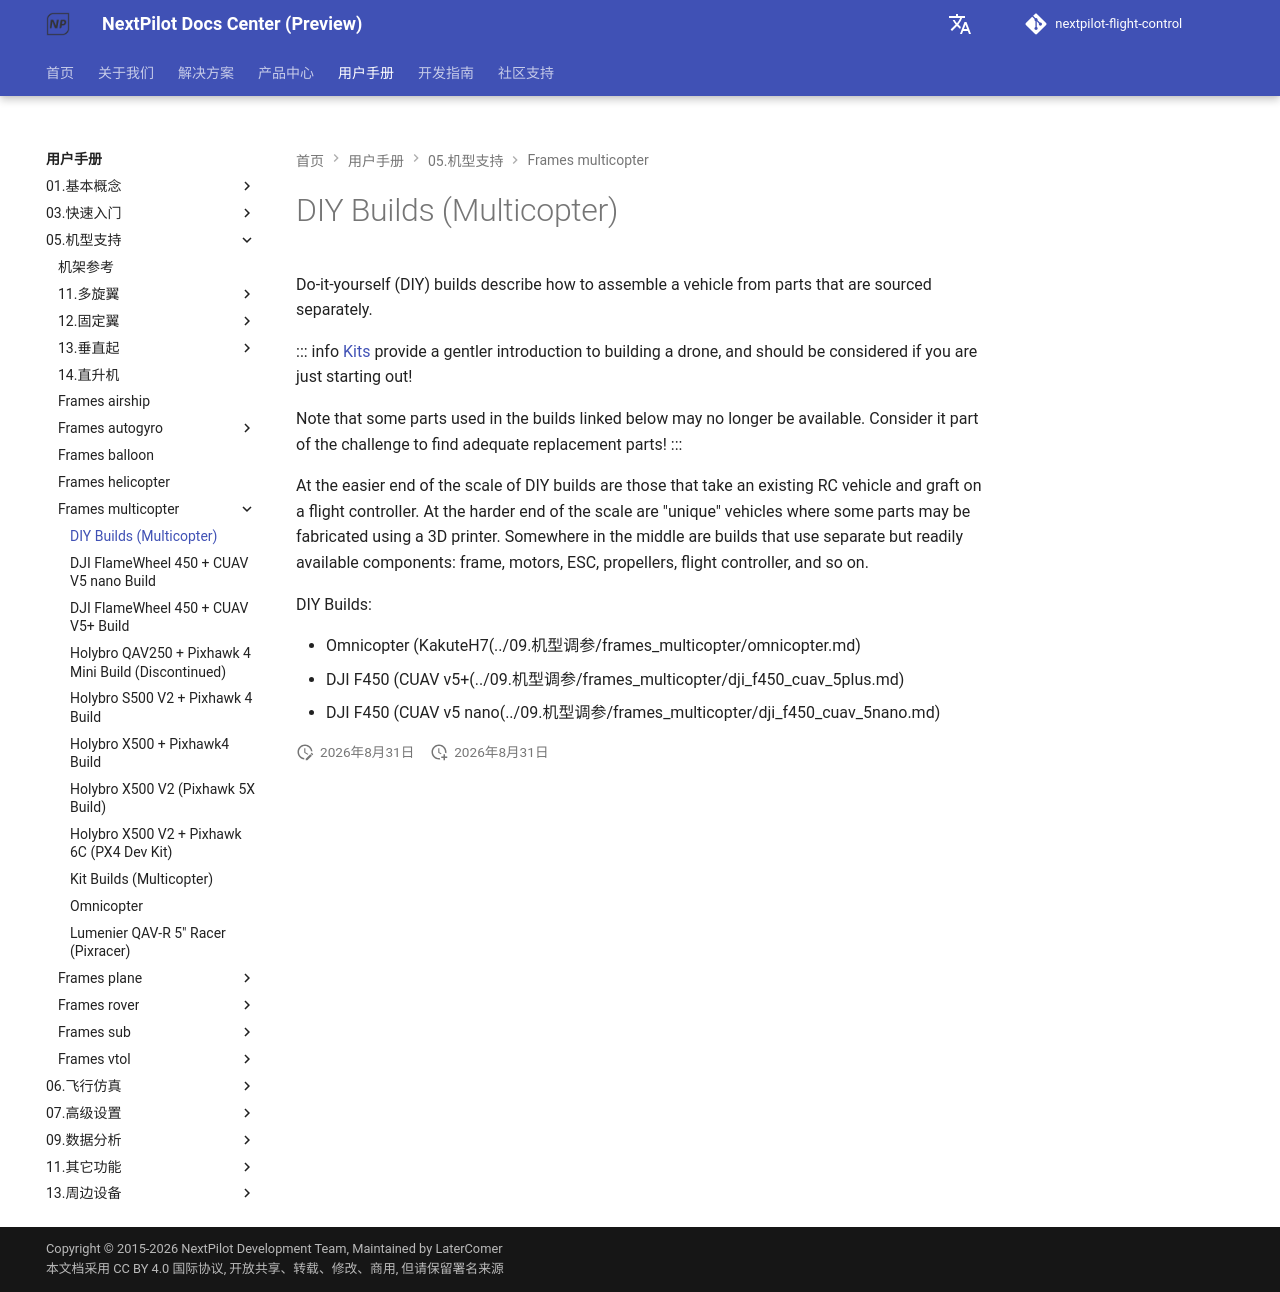

repository: nextpilot/nextpilot-flight-control · page: manual/05.机型支持/frames_multicopter/diy_builds.html · generator: mkdocs

# DIY Builds (Multicopter)

Do-it-yourself (DIY) builds describe how to assemble a vehicle from parts that are sourced separately.

::: info
[Kits](../09.机型调参/frames_multicopter/kits.md) provide a gentler introduction to building a drone, and should be considered if you are just starting out!

Note that some parts used in the builds linked below may no longer be available.
Consider it part of the challenge to find adequate replacement parts!
:::

At the easier end of the scale of DIY builds are those that take an existing RC vehicle and graft on a flight controller.
At the harder end of the scale are "unique" vehicles where some parts may be fabricated using a 3D printer.
Somewhere in the middle are builds that use separate but readily available components: frame, motors, ESC, propellers, flight controller, and so on.

DIY Builds:

- Omnicopter (KakuteH7(../09.机型调参/frames_multicopter/omnicopter.md)
- DJI F450 (CUAV v5+(../09.机型调参/frames_multicopter/dji_f450_cuav_5plus.md)
- DJI F450 (CUAV v5 nano(../09.机型调参/frames_multicopter/dji_f450_cuav_5nano.md)
